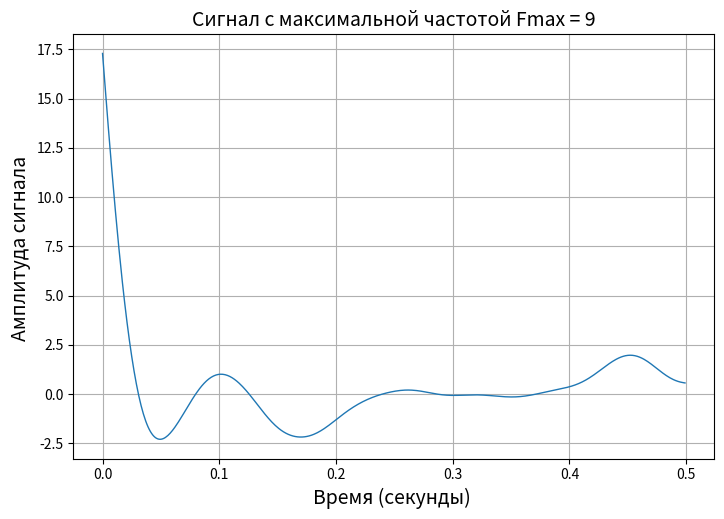

Write the Python code that produced this figure. (Note: this script raises an exception after producing the figure.)
import numpy
import scipy
import matplotlib.pyplot as plt

# Лабораторна робота №2
# студента групи 519ст
# Батрака Андрія
# Варіант 4

n = 500
Fs = 1000
Fmax = 9

random = numpy.random.normal(0, 10, n)

time_line_ox = numpy.arange(n)/Fs

w = Fmax/(Fs/2)

parameters_filter = scipy.signal.butter(3, w, 'low', output='sos')



filtered_signal = scipy.signal.sosfiltfilt(parameters_filter, random)


# график 1


fig, ax = plt.subplots(figsize=(21/2.54, 14/2.54))
ax.plot(time_line_ox, filtered_signal, linewidth = 1)
ax.set_xlabel("Время (секунды) ", fontsize = 14)
ax.set_ylabel("Амплитуда сигнала ", fontsize = 14)
plt.title("Сигнал с максимальной частотой Fmax = 9", fontsize = 14)
ax.grid()
fig.savefig('./figures/' + 'график 1' + '.png')
dpi = 600

# расчет для второго графика
spectrum = scipy.fft.fft(filtered_signal)
spectrum = numpy.abs(scipy.fft.fftshift(spectrum))
length_signal = n
freq_countdown = scipy.fft.fftfreq(length_signal, 1/length_signal)
freq_countdown = scipy.fft.fftshift(freq_countdown)

#второй график

fig, ax = plt.subplots(figsize=(21/2.54, 14/2.54))
ax.plot(freq_countdown, spectrum, linewidth = 1)
ax.set_xlabel("Время (секунды) ", fontsize = 14)
ax.set_ylabel("Амплитуда спектра ", fontsize = 14)

plt.title("Сигнал с максимальной частотой Fmax = 9", fontsize = 14)
ax.grid()
fig.savefig('./figures/' + 'график 2' + '.png', dpi=600)
